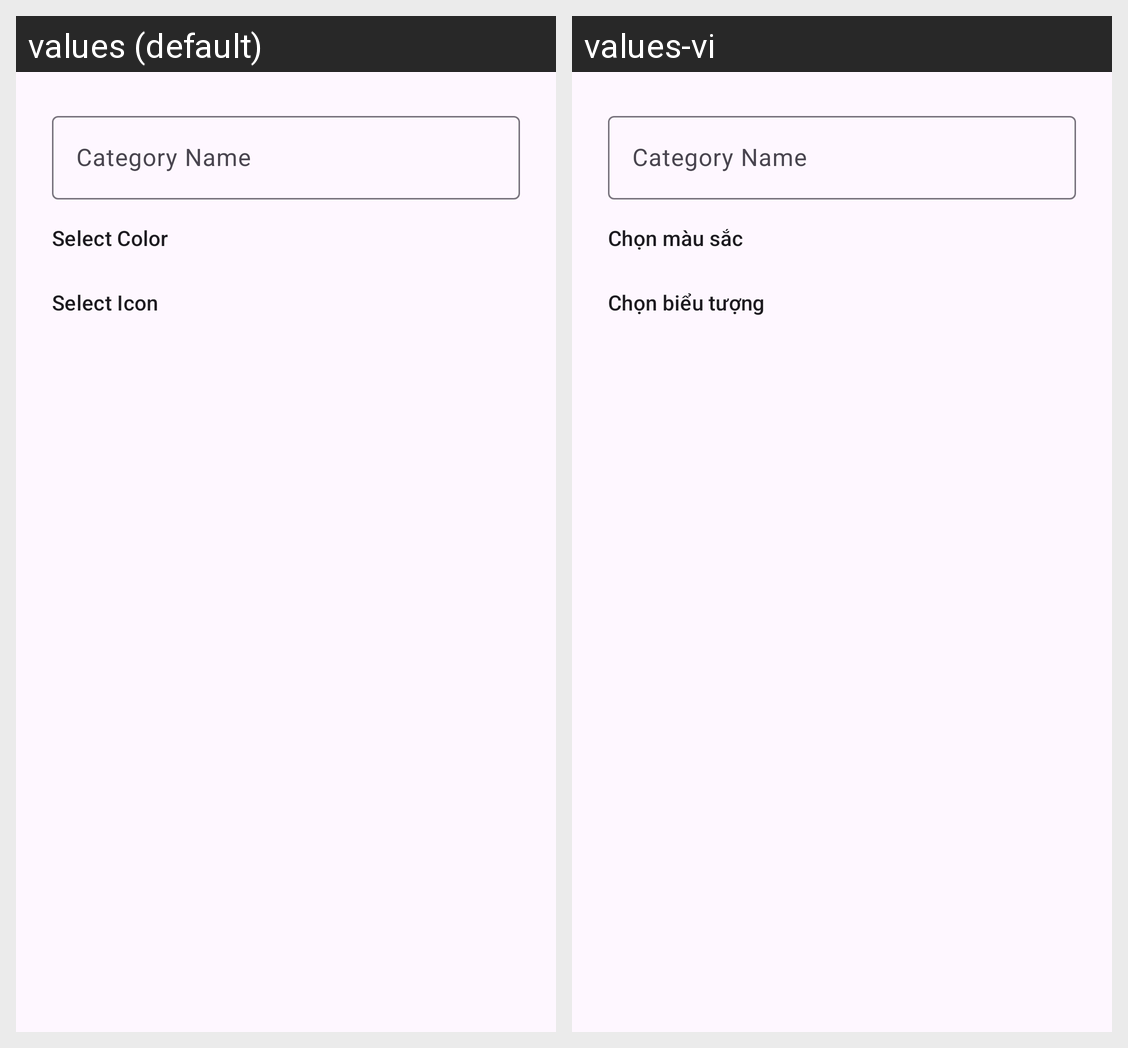

Translations of the strings shown on this Android screen, per locale in the grid:
Android screen res/layout/dialog_custom_category.xml rendered under 2 locales, left to right: values (default), values-vi. Device: Nexus 5 (rendered at 1080×1920; each locale shown at half size, 540×960, under a caption strip naming it); theme Theme.ScheduleManager.
Strings drawn on this screen, with the default value and each locale's value (text and hints the layout hard-codes, and strings that could not be matched under every locale, appear in the picture but are not listed):

category_name
  values: Category Name
  values-vi: Category Name  [not translated; the default value is used]

select_color
  values: Select Color
  values-vi: Chọn màu sắc

select_icon
  values: Select Icon
  values-vi: Chọn biểu tượng
